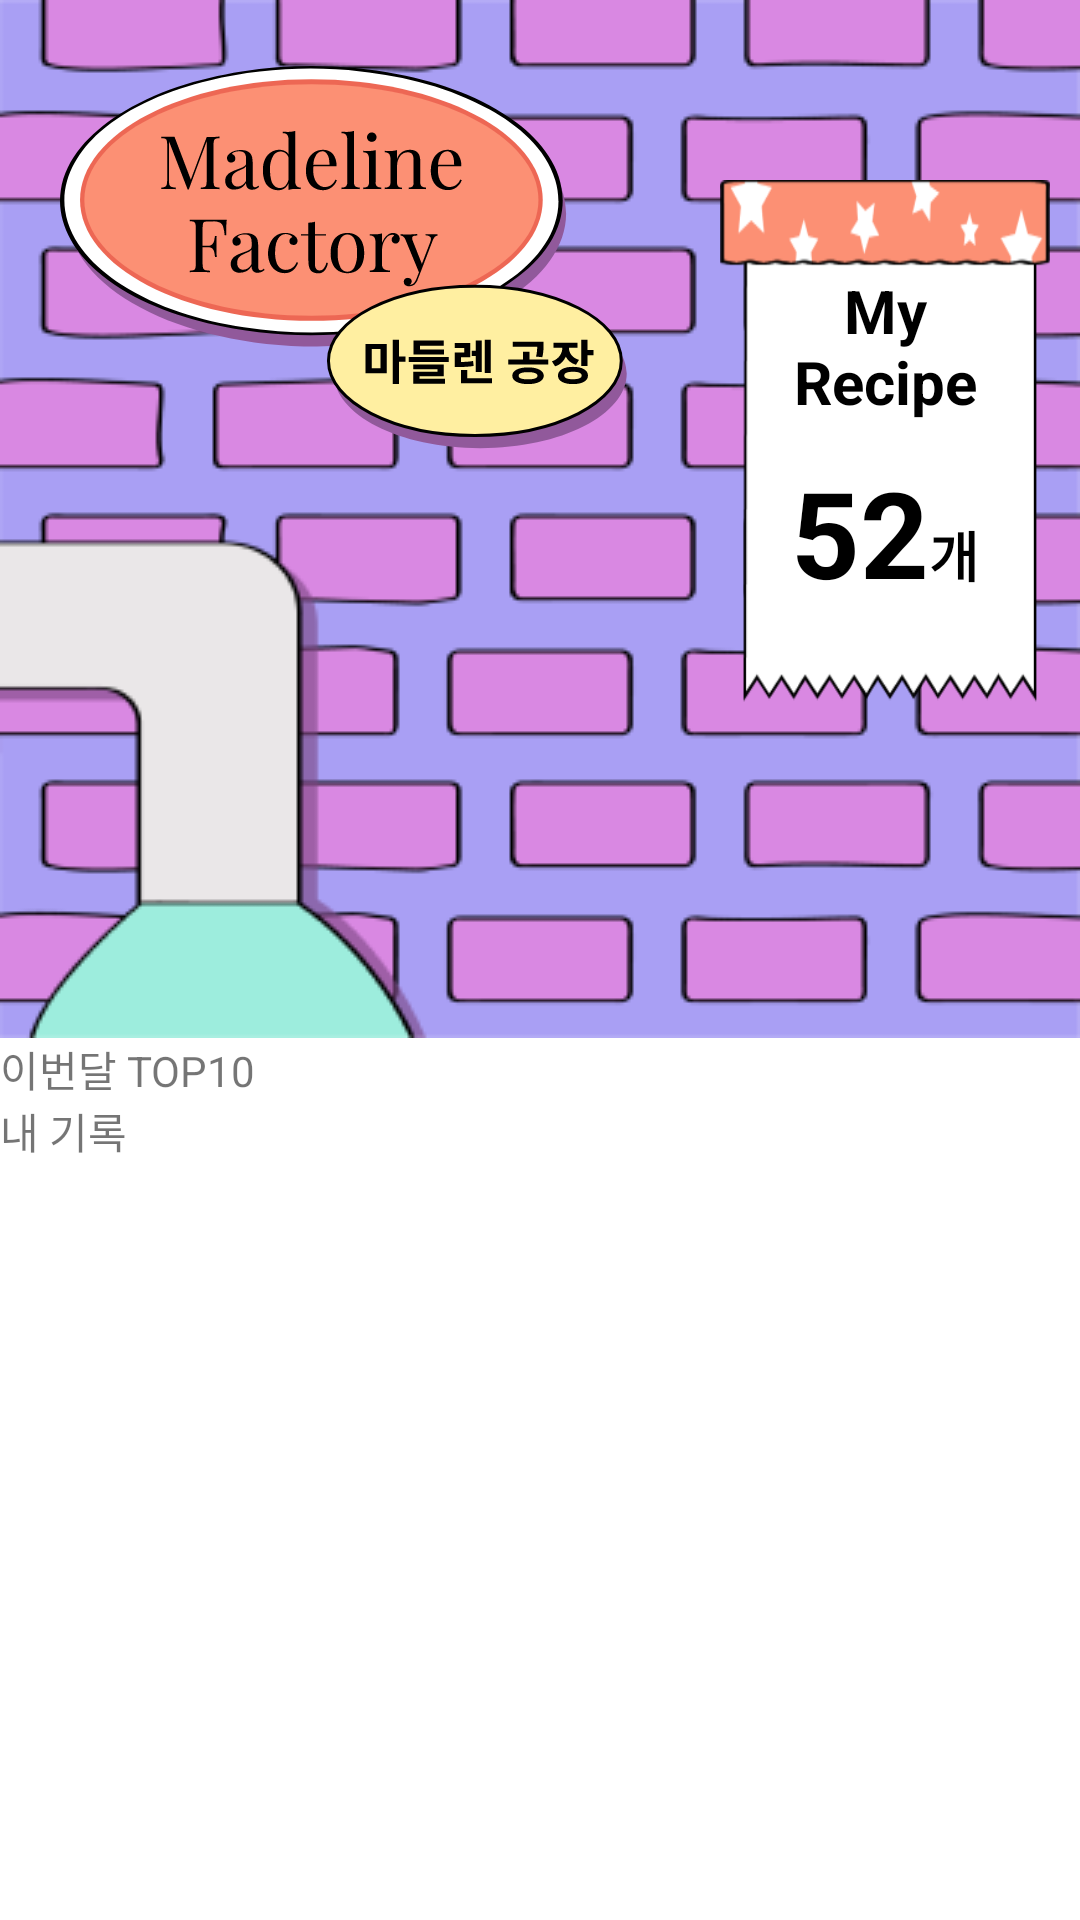

Write the Android layout XML for this screen, with the resource values it uses.
<!-- AndroidManifest.xml: application theme Theme.Shock -->
<!-- res/layout/fragment_home.xml -->
<?xml version="1.0" encoding="utf-8"?>
<ScrollView xmlns:android="http://schemas.android.com/apk/res/android"
    xmlns:app="http://schemas.android.com/apk/res-auto"
    android:layout_width="match_parent"
    android:layout_height="match_parent">

    <androidx.appcompat.widget.LinearLayoutCompat
        android:layout_width="match_parent"
        android:layout_height="match_parent"
        android:orientation="vertical">

        <androidx.constraintlayout.widget.ConstraintLayout
            android:layout_width="match_parent"
            android:layout_height="wrap_content"
            android:backgroundTint="@color/main_violet">

            <ImageView
                android:id="@+id/iv_main_bg"
                android:layout_width="match_parent"
                android:layout_height="wrap_content"
                android:adjustViewBounds="true"
                android:src="@drawable/main_bg"
                app:layout_constraintTop_toTopOf="parent" />

            <androidx.constraintlayout.widget.ConstraintLayout
                android:layout_width="match_parent"
                android:layout_height="wrap_content"
                app:layout_constraintTop_toTopOf="parent">

                <ImageView
                    android:id="@+id/iv_main_logo"
                    android:layout_width="wrap_content"
                    android:layout_height="wrap_content"
                    android:layout_marginStart="20dp"
                    android:layout_marginTop="22dp"
                    android:src="@drawable/img_main_logo"
                    app:layout_constraintEnd_toStartOf="@id/cl_my_recipe"
                    app:layout_constraintHorizontal_chainStyle="spread_inside"
                    app:layout_constraintStart_toStartOf="parent"
                    app:layout_constraintTop_toTopOf="parent" />

                <androidx.constraintlayout.widget.ConstraintLayout
                    android:id="@+id/cl_my_recipe"
                    android:layout_width="0dp"
                    android:layout_height="wrap_content"
                    android:layout_marginStart="20dp"
                    android:layout_marginTop="60dp"
                    android:layout_marginEnd="10dp"
                    app:layout_constraintEnd_toEndOf="parent"
                    app:layout_constraintStart_toEndOf="@id/iv_main_logo"
                    app:layout_constraintTop_toTopOf="parent">

                    <androidx.constraintlayout.widget.ConstraintLayout
                        android:layout_width="match_parent"
                        android:layout_height="wrap_content"
                        android:background="@drawable/recipe_bg"
                        android:paddingHorizontal="20dp"
                        android:paddingTop="30dp"
                        android:paddingBottom="30dp"
                        app:layout_constraintBottom_toBottomOf="parent"
                        app:layout_constraintEnd_toEndOf="parent"
                        app:layout_constraintStart_toStartOf="parent"
                        app:layout_constraintTop_toTopOf="parent">

                        <TextView
                            android:id="@+id/tv_recipe_title"
                            android:layout_width="match_parent"
                            android:layout_height="wrap_content"
                            android:layout_marginBottom="10dp"
                            android:gravity="center"
                            android:text="My Recipe"
                            android:textColor="@color/main_black"
                            android:textSize="20sp"
                            android:textStyle="bold"
                            app:layout_constraintBottom_toTopOf="@id/cl_recipe_count"
                            app:layout_constraintTop_toTopOf="parent" />

                        <androidx.constraintlayout.widget.ConstraintLayout
                            android:id="@+id/cl_recipe_count"
                            android:layout_width="wrap_content"
                            android:layout_height="wrap_content"
                            app:layout_constraintBottom_toBottomOf="parent"
                            app:layout_constraintEnd_toEndOf="parent"
                            app:layout_constraintStart_toStartOf="parent"
                            app:layout_constraintTop_toBottomOf="@id/tv_recipe_title">

                            <TextView
                                android:id="@+id/tv_recipe_count"
                                android:layout_width="wrap_content"
                                android:layout_height="wrap_content"
                                android:text="52"
                                android:textColor="@color/main_black"
                                android:textSize="40sp"
                                android:textStyle="bold"
                                app:layout_constraintBottom_toBottomOf="parent"
                                app:layout_constraintEnd_toStartOf="@id/tv_recipe_count_label"
                                app:layout_constraintHorizontal_bias="0"
                                app:layout_constraintHorizontal_chainStyle="packed"
                                app:layout_constraintStart_toStartOf="parent"
                                app:layout_constraintTop_toTopOf="parent" />

                            <TextView
                                android:id="@+id/tv_recipe_count_label"
                                android:layout_width="wrap_content"
                                android:layout_height="wrap_content"
                                android:gravity="bottom"
                                android:paddingTop="15sp"
                                android:text="개"
                                android:textColor="@color/main_black"
                                android:textSize="18sp"
                                android:textStyle="bold"
                                app:layout_constraintBottom_toBottomOf="@id/tv_recipe_count"
                                app:layout_constraintEnd_toEndOf="parent"
                                app:layout_constraintStart_toEndOf="@id/tv_recipe_count"
                                app:layout_constraintTop_toTopOf="@id/tv_recipe_count" />
                        </androidx.constraintlayout.widget.ConstraintLayout>

                    </androidx.constraintlayout.widget.ConstraintLayout>

                </androidx.constraintlayout.widget.ConstraintLayout>

            </androidx.constraintlayout.widget.ConstraintLayout>
        </androidx.constraintlayout.widget.ConstraintLayout>

        <androidx.constraintlayout.widget.ConstraintLayout
            android:id="@+id/cl_monthly_best"
            android:layout_width="match_parent"
            android:layout_height="wrap_content">

            <TextView
                android:id="@+id/tv_monthly_best"
                android:layout_width="match_parent"
                android:layout_height="wrap_content"
                android:text="이번달 TOP10"
                app:layout_constraintTop_toTopOf="parent" />
        </androidx.constraintlayout.widget.ConstraintLayout>

        <androidx.constraintlayout.widget.ConstraintLayout
            android:id="@+id/cl_my_list"
            android:layout_width="match_parent"
            android:layout_height="wrap_content">

            <TextView
                android:id="@+id/tv_my_list"
                android:layout_width="match_parent"
                android:layout_height="wrap_content"
                android:text="내 기록"
                app:layout_constraintTop_toTopOf="parent" />
        </androidx.constraintlayout.widget.ConstraintLayout>
    </androidx.appcompat.widget.LinearLayoutCompat>
</ScrollView>
<!-- resources referenced by this layout -->
<resources>
  <color name="main_black">#FF000000</color>
  <color name="main_violet">#A48DEF</color>
  <!-- drawable img_main_logo: vector/xml drawable (drawable, 30125 chars, omitted) -->
  <!-- drawable main_bg: png bitmap (drawable, 21585 bytes) -->
  <!-- drawable recipe_bg: png bitmap (drawable, 7076 bytes) -->
  <style name="Theme.Shock" parent="Theme.MaterialComponents.DayNight.DarkActionBar">
          
          <item name="colorPrimary">@color/main_violet</item>
          <item name="colorPrimaryVariant">@color/sub_violet</item>
          <item name="colorOnPrimary">@color/main_white</item>
          
          <item name="colorSecondary">@color/sub_light_green</item>
          <item name="colorSecondaryVariant">@color/sub_mint</item>
          <item name="colorOnSecondary">@color/main_black</item>
          
          <item name="android:statusBarColor" tools:targetApi="l">?attr/colorPrimaryVariant</item>
          
      </style>
  <color name="sub_violet">#A195EB</color>
  <color name="main_white">#FFFFFFFF</color>
  <color name="sub_light_green">#B1EBDD</color>
  <color name="sub_mint">#56BFCE</color>
</resources>
